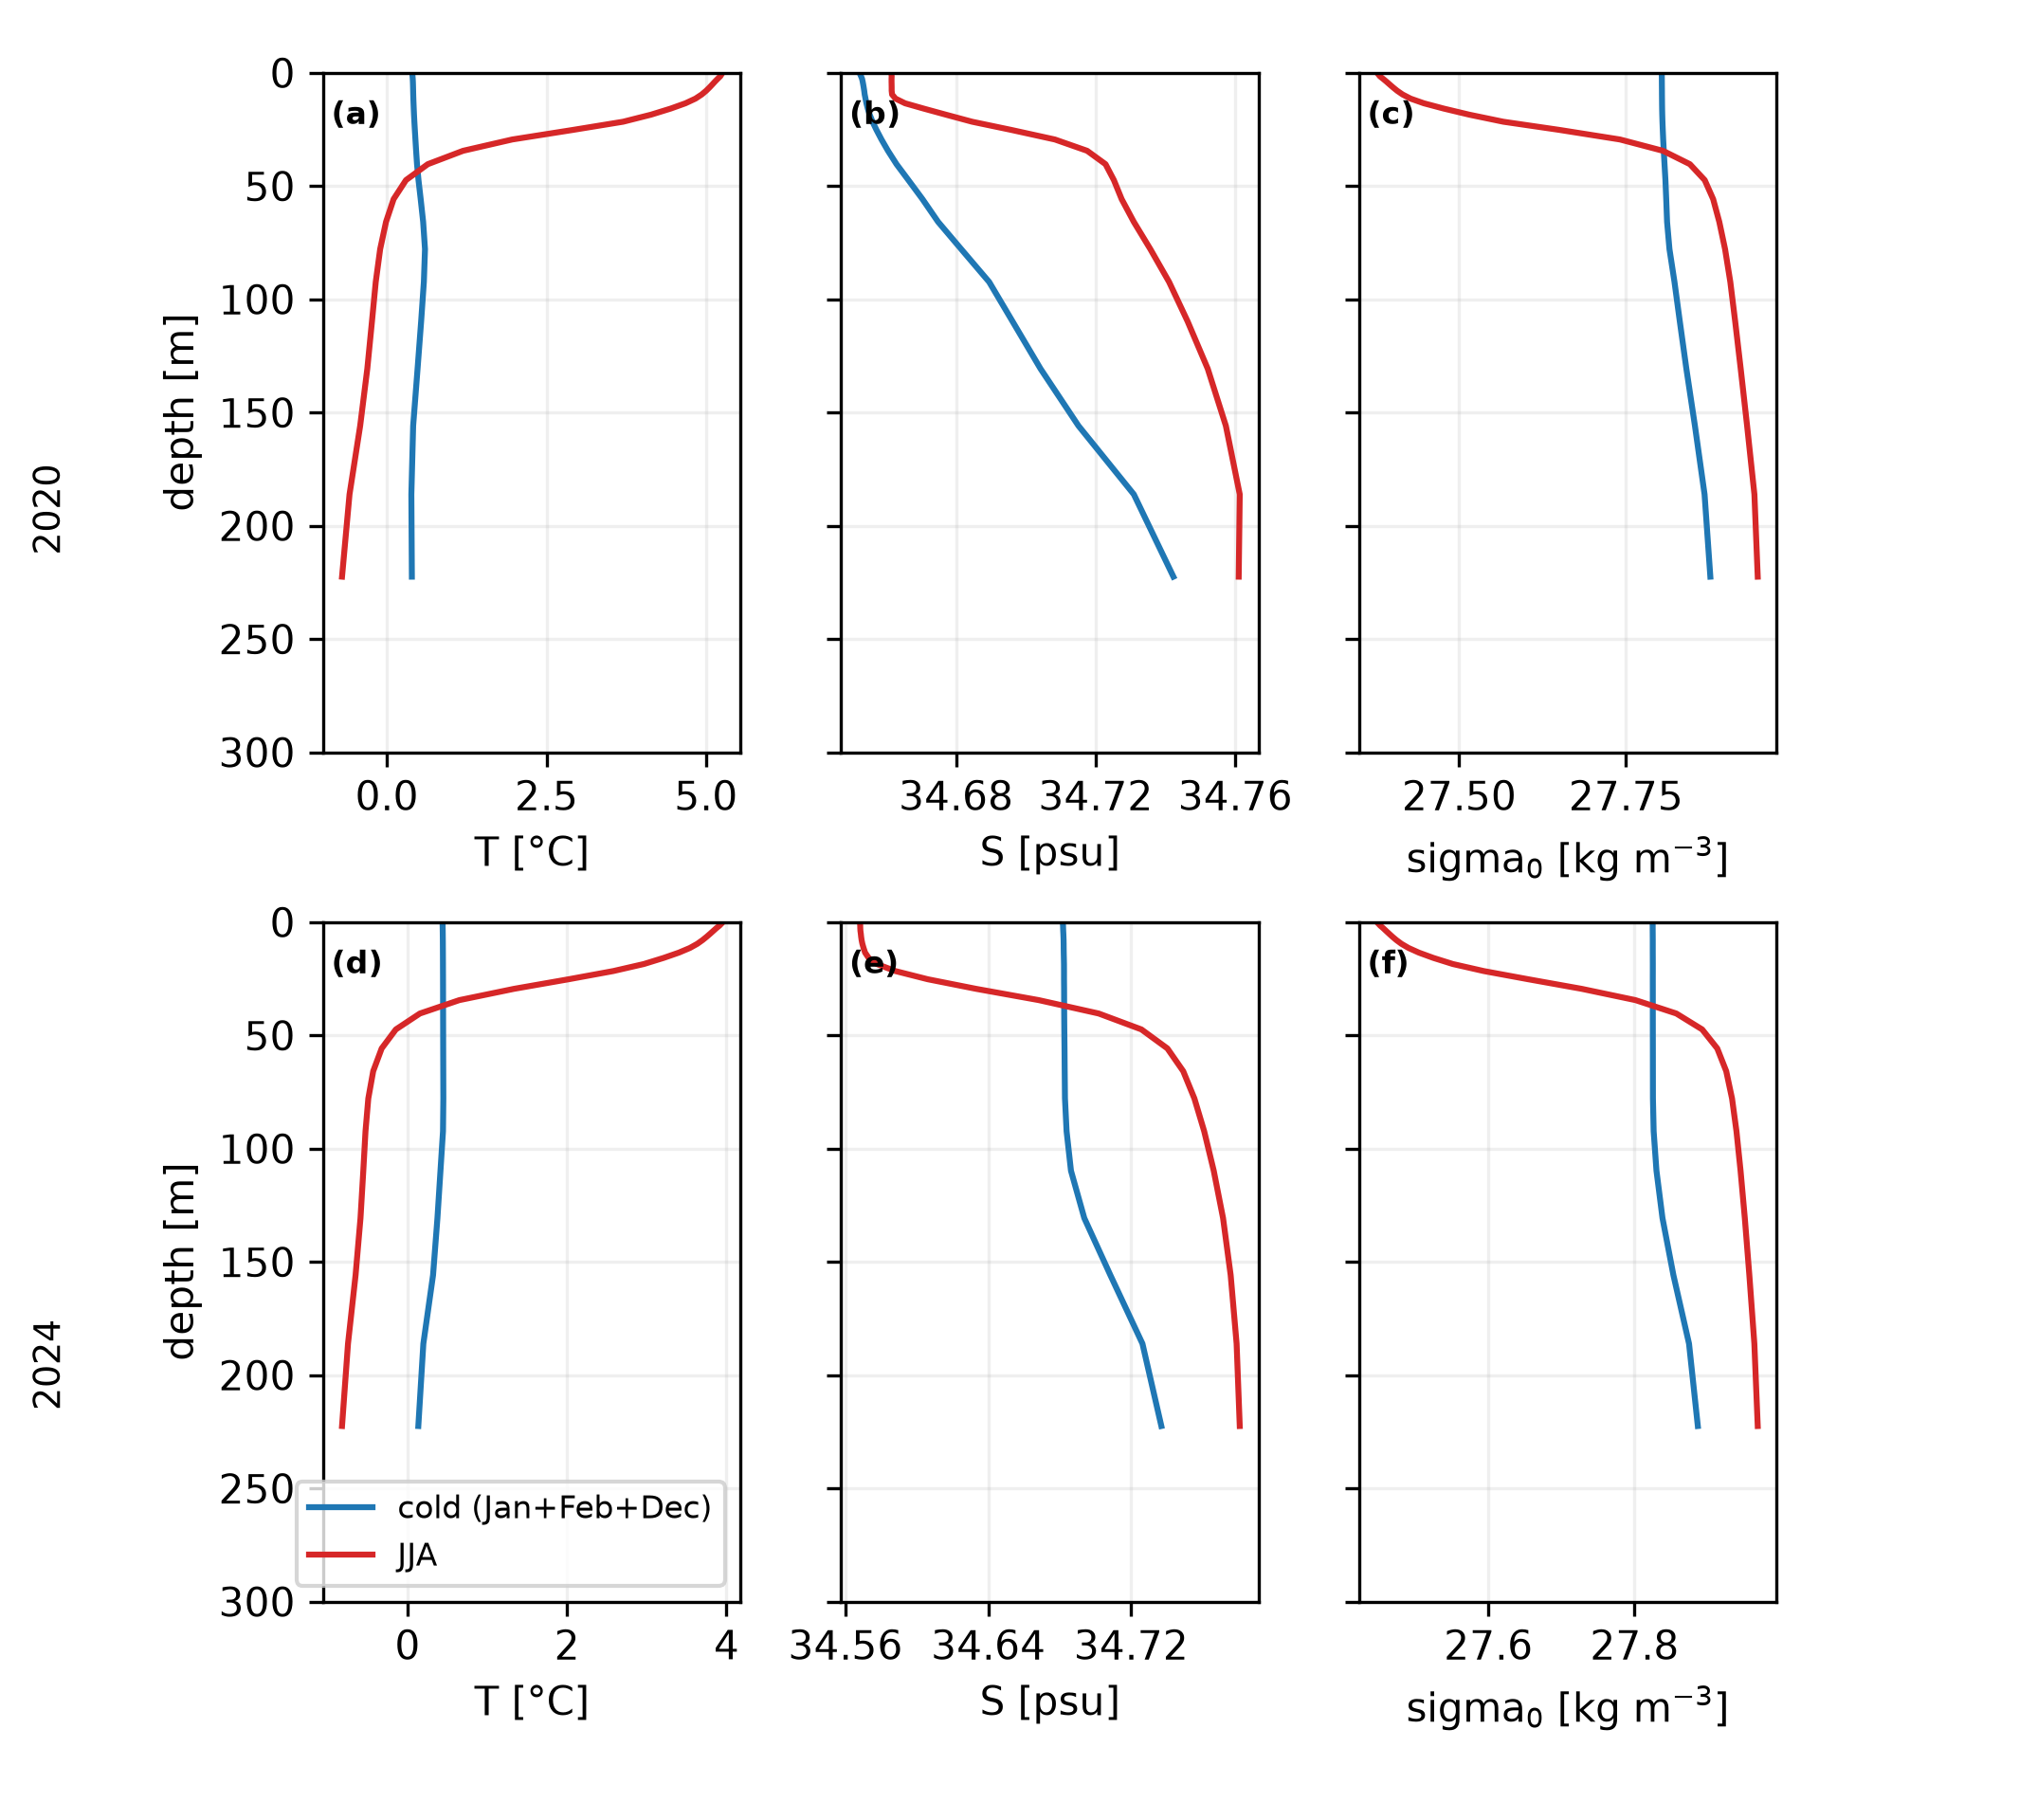

Data behind this chart, as committed beside it:
year, season, depth, T, S, sigma0
2020, DJF, 0.494, 0.3985, 34.65, 27.8
2020, DJF, 1.541, 0.4017, 34.65, 27.8
2020, DJF, 2.646, 0.4048, 34.65, 27.8
2020, DJF, 3.819, 0.4069, 34.65, 27.8
2020, DJF, 5.078, 0.4086, 34.65, 27.8
2020, DJF, 6.441, 0.4099, 34.65, 27.8
2020, DJF, 7.93, 0.4111, 34.65, 27.8
2020, DJF, 9.573, 0.4125, 34.65, 27.8
2020, DJF, 11.4, 0.4144, 34.65, 27.8
2020, DJF, 13.47, 0.4172, 34.65, 27.8
2020, DJF, 15.81, 0.4205, 34.65, 27.8
2020, DJF, 18.5, 0.4247, 34.66, 27.8
2020, DJF, 21.6, 0.4304, 34.66, 27.8
2020, DJF, 25.21, 0.4378, 34.66, 27.81
2020, DJF, 29.44, 0.4469, 34.66, 27.81
2020, DJF, 34.43, 0.4577, 34.66, 27.81
2020, DJF, 40.34, 0.4719, 34.66, 27.81
2020, DJF, 47.37, 0.4951, 34.67, 27.81
2020, DJF, 55.76, 0.5293, 34.67, 27.81
2020, DJF, 65.81, 0.568, 34.67, 27.81
2020, DJF, 77.85, 0.5969, 34.68, 27.82
2020, DJF, 92.33, 0.5792, 34.69, 27.82
2020, DJF, 109.7, 0.5366, 34.7, 27.83
2020, DJF, 130.7, 0.4805, 34.7, 27.84
2020, DJF, 155.9, 0.4113, 34.72, 27.85
2020, DJF, 186.1, 0.3832, 34.73, 27.87
2020, DJF, 222.5, 0.3912, 34.74, 27.88
2020, DJF, 266, , , 
2024, DJF, 0.494, 0.4393, 34.68, 27.82
2024, DJF, 1.541, 0.44, 34.68, 27.82
2024, DJF, 2.646, 0.4405, 34.68, 27.82
2024, DJF, 3.819, 0.4411, 34.68, 27.82
2024, DJF, 5.078, 0.4415, 34.68, 27.82
2024, DJF, 6.441, 0.442, 34.68, 27.82
2024, DJF, 7.93, 0.4424, 34.68, 27.82
2024, DJF, 9.573, 0.4428, 34.68, 27.82
2024, DJF, 11.4, 0.4431, 34.68, 27.82
2024, DJF, 13.47, 0.4434, 34.68, 27.82
2024, DJF, 15.81, 0.4437, 34.68, 27.82
2024, DJF, 18.5, 0.444, 34.68, 27.82
2024, DJF, 21.6, 0.4444, 34.68, 27.82
2024, DJF, 25.21, 0.4447, 34.68, 27.82
2024, DJF, 29.44, 0.4451, 34.68, 27.82
2024, DJF, 34.43, 0.4454, 34.68, 27.82
2024, DJF, 40.34, 0.4458, 34.68, 27.82
2024, DJF, 47.37, 0.4463, 34.68, 27.82
2024, DJF, 55.76, 0.4469, 34.68, 27.83
2024, DJF, 65.81, 0.4477, 34.68, 27.83
2024, DJF, 77.85, 0.4489, 34.68, 27.83
2024, DJF, 92.33, 0.4445, 34.68, 27.83
2024, DJF, 109.7, 0.4128, 34.69, 27.83
2024, DJF, 130.7, 0.3748, 34.69, 27.84
2024, DJF, 155.9, 0.3197, 34.71, 27.85
2024, DJF, 186.1, 0.1982, 34.73, 27.87
2024, DJF, 222.5, 0.1351, 34.74, 27.89
2024, DJF, 266, , , 
2020, JJA, 0.494, 5.246, 34.66, 27.38
2020, JJA, 1.541, 5.222, 34.66, 27.38
2020, JJA, 2.646, 5.182, 34.66, 27.39
2020, JJA, 3.819, 5.141, 34.66, 27.39
... 52 more rows
